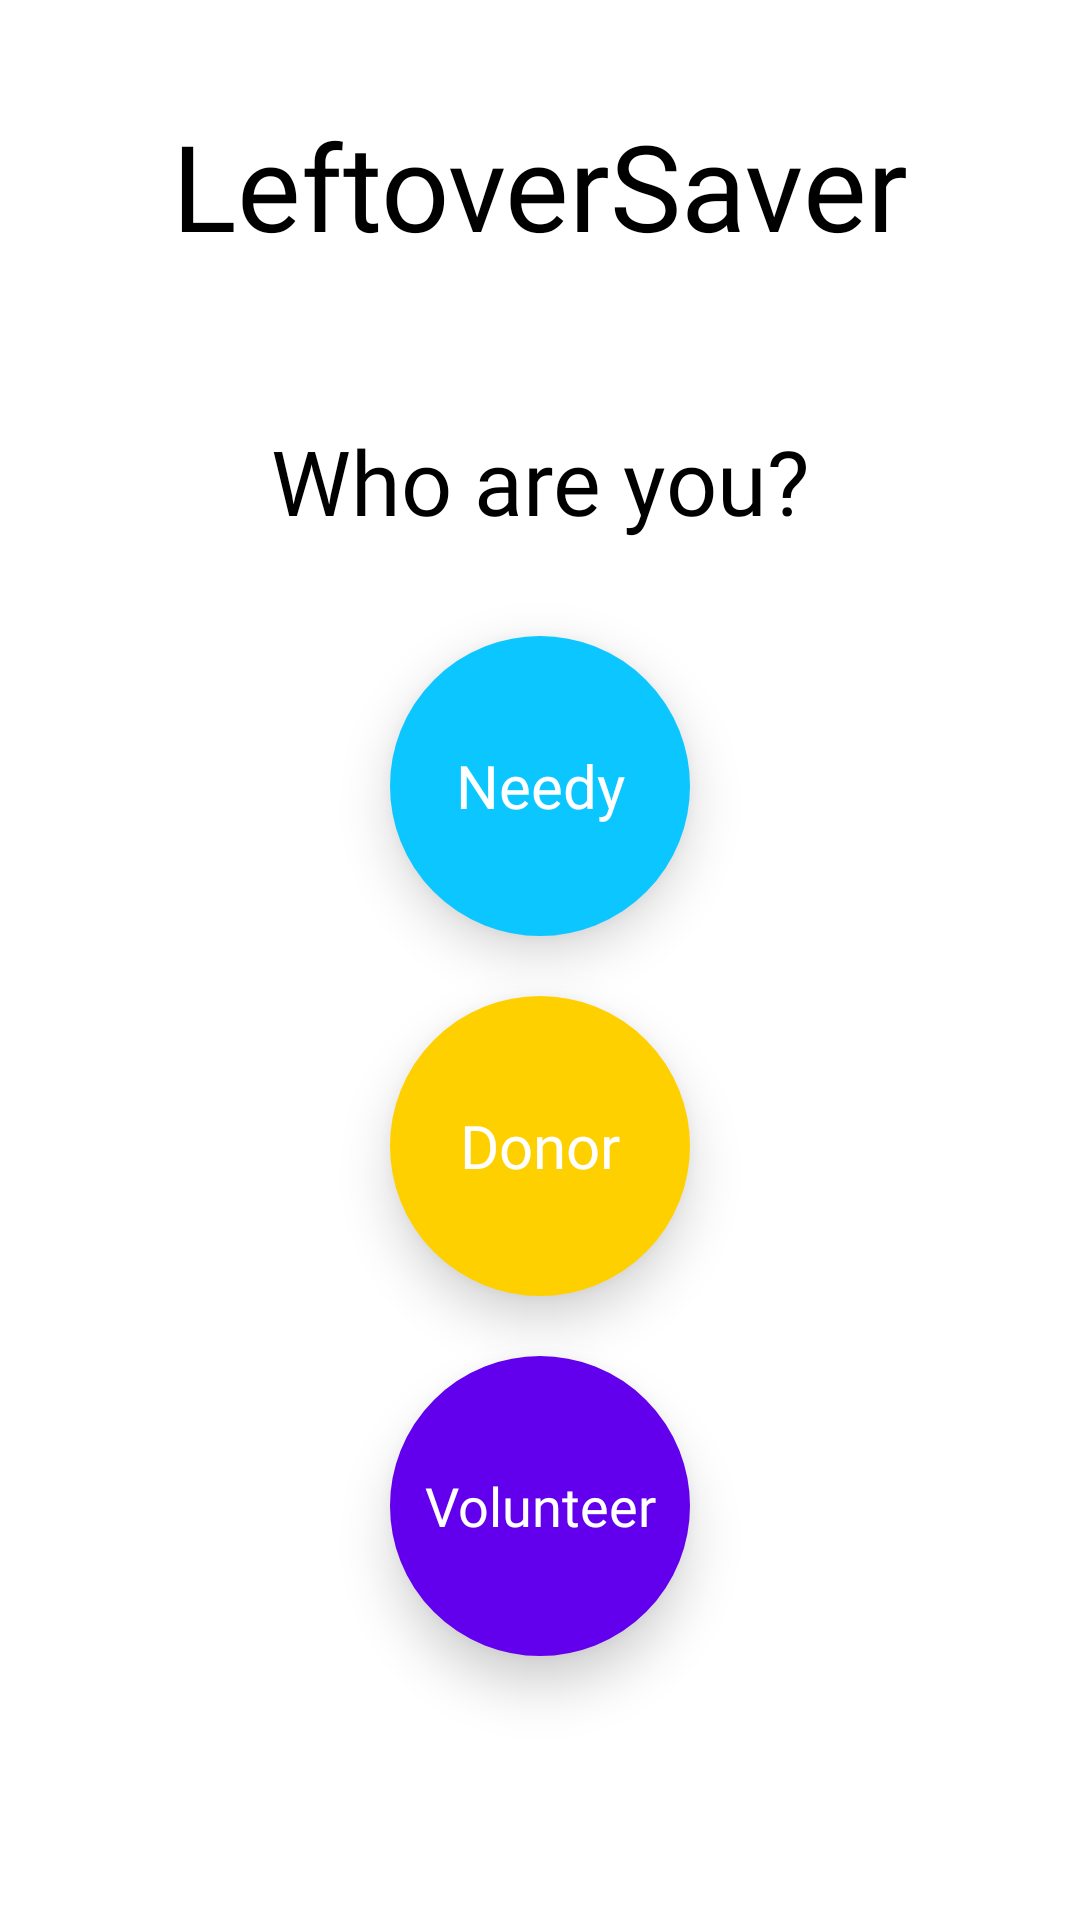

Write the Android layout XML for this screen, with the resource values it uses.
<!-- AndroidManifest.xml: application theme AppTheme -->
<!-- res/layout/activity_welcome.xml -->
<?xml version="1.0" encoding="utf-8"?>
<androidx.constraintlayout.widget.ConstraintLayout xmlns:android="http://schemas.android.com/apk/res/android"
    xmlns:app="http://schemas.android.com/apk/res-auto"
    xmlns:tools="http://schemas.android.com/tools"
    android:id="@+id/welcomeActivity"
    android:layout_width="match_parent"
    android:layout_height="match_parent"
    android:background="@color/design_default_color_on_primary"
    tools:context=".view.ui.WelcomeActivity">


    <TextView
        android:id="@+id/welcome_to"
        style="@style/authText"
        android:fontFamily="@font/sniglet"
        android:text="@string/leftoversaver"
        app:layout_constraintBottom_toTopOf="@+id/guideline6"
        app:layout_constraintEnd_toEndOf="parent"
        app:layout_constraintStart_toStartOf="parent"
        app:layout_constraintTop_toTopOf="parent"
        app:layout_constraintVertical_bias="0.47" />

    <TextView
        android:id="@+id/welcome_text"
        style="@style/authText"
        android:fontFamily="@font/quicksand"
        android:text="@string/who_are_you"
        android:textSize="30sp"
        app:layout_constraintBottom_toTopOf="@+id/guidelines"
        app:layout_constraintEnd_toEndOf="parent"
        app:layout_constraintStart_toStartOf="parent"
        app:layout_constraintTop_toTopOf="@+id/guideline6"
        app:layout_constraintVertical_bias="0.5" />

    <TextView
        android:id="@+id/needy"
        style="@style/buttonStyle"
        android:background="@drawable/button_anim_circle_blue"
        android:text="@string/needy"
        app:layout_constraintEnd_toEndOf="parent"
        app:layout_constraintStart_toStartOf="parent"
        app:layout_constraintTop_toTopOf="@+id/guidelines" />

    <TextView
        android:id="@+id/donor"
        style="@style/buttonStyle"
        android:text="@string/donor"
        android:background="@drawable/button_anim_circle"
        app:layout_constraintEnd_toEndOf="parent"
        app:layout_constraintStart_toStartOf="parent"
        app:layout_constraintTop_toBottomOf="@+id/needy" />

    <TextView
        android:id="@+id/volunteer"
        style="@style/buttonStyle"
        android:text="@string/volunteer"
        android:background="@drawable/button_anim_circle_purple"
        android:textSize="18sp"
        app:layout_constraintEnd_toEndOf="parent"
        app:layout_constraintStart_toStartOf="parent"
        app:layout_constraintTop_toBottomOf="@+id/donor"
        tools:ignore="RtlSymmetry" />

    <androidx.constraintlayout.widget.Guideline
        android:id="@+id/guidelines"
        android:layout_width="wrap_content"
        android:layout_height="wrap_content"
        android:orientation="horizontal"
        app:layout_constraintGuide_percent="0.30" />

    <androidx.constraintlayout.widget.Guideline
        android:id="@+id/guideline6"
        android:layout_width="wrap_content"
        android:layout_height="wrap_content"
        android:orientation="horizontal"
        app:layout_constraintGuide_percent="0.20" />

</androidx.constraintlayout.widget.ConstraintLayout>
<!-- resources referenced by this layout -->
<resources>
  <!-- drawable button_anim_circle (drawable) -->
  <?xml version="1.0" encoding="utf-8"?>
  <ripple xmlns:android="http://schemas.android.com/apk/res/android"
      android:color="@color/yellow">
      <item android:id="@android:id/mask">
          <shape android:shape="rectangle">
              <solid android:color="@color/colorPrimaryDark" />
              <corners android:radius="10dp" />
          </shape>
      </item>
  
      <item android:id="@android:id/background">
          <shape android:shape="oval">
              <stroke
                  android:width="3dp"
                  android:color="@color/yellow" />
  
              <solid android:color="@color/yellow" />
              <corners android:radius="10dp" />
  
              <size
                  android:height="100dp"
                  android:width="100dp"/>
          </shape>
      </item>
  </ripple>
  <!-- drawable button_anim_circle_blue (drawable) -->
  <?xml version="1.0" encoding="utf-8"?>
  <ripple xmlns:android="http://schemas.android.com/apk/res/android"
      android:color="@color/appBar">
      <item android:id="@android:id/mask">
          <shape android:shape="rectangle">
              <solid android:color="@color/colorPrimaryDark" />
              <corners android:radius="10dp" />
          </shape>
      </item>
  
      <item android:id="@android:id/background">
          <shape android:shape="oval">
              <stroke
                  android:width="3dp"
                  android:color="@color/appBar" />
  
              <solid android:color="@color/appBar" />
              <corners android:radius="10dp" />
              <size
                  android:height="100dp"
                  android:width="100dp"/>
          </shape>
      </item>
  </ripple>
  <string name="donor">Donor</string>
  <string name="leftoversaver" translatable="false">LeftoverSaver</string>
  <string name="needy">Needy</string>
  <string name="volunteer">Volunteer</string>
  <string name="who_are_you">Who are you?</string>
  <style name="authText">
          <item name="android:layout_width">wrap_content</item>
          <item name="android:layout_height">wrap_content</item>
          <item name="android:textColor">@color/design_default_color_on_secondary</item>
          <item name="android:layout_alignParentStart">true</item>
          <item name="android:layout_alignParentTop">true</item>
          <item name="android:layout_alignParentEnd">true</item>
          <item name="android:layout_alignParentBottom">true</item>
          <item name="android:textSize">40sp</item>
          <item name="android:fontFamily">@font/comfortaa</item>
      </style>
  <style name="buttonStyle">
          <item name="android:layout_width">wrap_content</item>
          <item name="android:layout_height">wrap_content</item>
          <item name="android:textSize">20sp</item>
          <item name="android:fontFamily">@font/sniglet</item>
          <item name="android:elevation">10dp</item>
          <item name="android:textColor">@color/design_default_color_on_primary</item>
          <item name="android:textAllCaps">false</item>
          <item name="android:gravity">center</item>
          <item name="android:padding"> 10dp</item>
          <item name="android:layout_margin">20dp</item>
      </style>
  <style name="AppTheme" parent="Theme.AppCompat.Light.DarkActionBar">
          
          <item name="colorPrimary">@color/colorPrimary</item>
          <item name="colorPrimaryDark">@color/colorPrimaryDark</item>
          <item name="colorAccent">@color/colorAccent</item>
      </style>
  <color name="yellow">#FFD000</color>
  <color name="colorPrimaryDark">#3700B3</color>
  <color name="appBar">#0CC6FF</color>
  <color name="colorPrimary">#6200EE</color>
  <color name="colorAccent">#03DAC5</color>
</resources>
